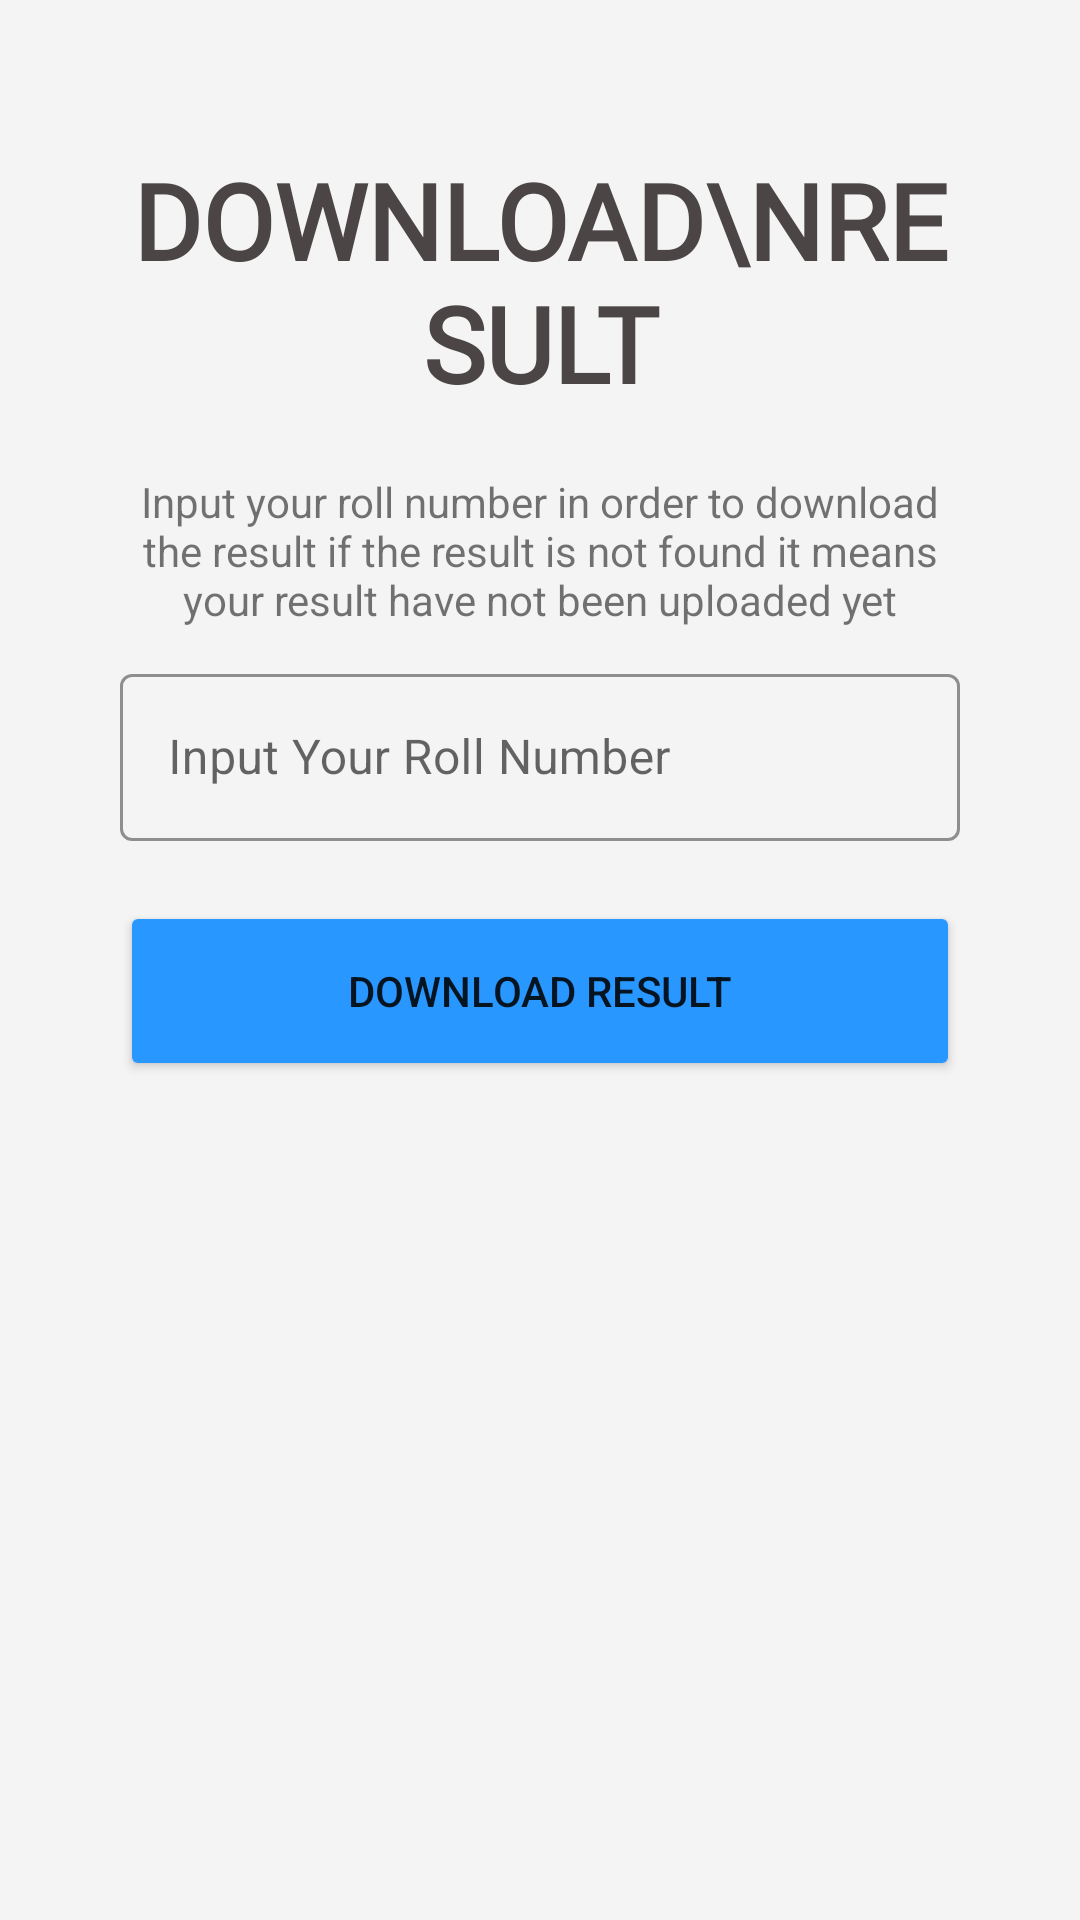

Produce the Android XML layout that renders to this screen, including the resource entries it uses.
<!-- AndroidManifest.xml: application theme Theme.MBSConnects.NoActionBar -->
<!-- res/layout/activity_result.xml -->
<?xml version="1.0" encoding="utf-8"?>
<ScrollView xmlns:android="http://schemas.android.com/apk/res/android"
    xmlns:app="http://schemas.android.com/apk/res-auto"
    xmlns:tools="http://schemas.android.com/tools"
    android:layout_width="match_parent"
    android:layout_height="match_parent"
    android:paddingRight="40dp"
    android:paddingLeft="40dp"
    android:background="@color/bg_color"
    tools:context=".result.result_activity">

    <LinearLayout
        android:layout_width="match_parent"
        android:layout_height="wrap_content"
        android:orientation="vertical"
        android:layout_marginTop="40dp"
        >

        <TextView

            android:layout_width="wrap_content"
            android:layout_height="wrap_content"
            android:text="Download\nResult"
            android:textAllCaps="true"
            android:textStyle="bold"
            android:textSize="35sp"
            android:fontFamily="@font/archivo"
            android:layout_gravity="center"
            android:textAlignment="center"
            android:gravity="center"
            android:layout_marginTop="10dp"
            android:textColor="@color/text_Color"
            ></TextView>



        <TextView
            android:layout_marginTop="20dp"

            android:gravity="center"
            android:layout_width="wrap_content"
            android:layout_height="wrap_content"
            android:text="Input your roll number in order to download the result if the result is not found it means your result have not been uploaded yet"></TextView>

        <com.google.android.material.textfield.TextInputLayout
            android:layout_marginTop="10dp"
            android:layout_width="match_parent"
            android:layout_height="wrap_content"
            android:hint="Input Your Roll Number"

            app:boxStrokeColor="@color/text_Color"
            app:boxStrokeWidthFocused="2dp"
            app:hintTextColor="@color/text_Color"
            app:endIconTint="@color/text_Color"
            app:startIconDrawable="@drawable/online_class_1"
            app:endIconMode="clear_text"
            android:id="@+id/roll_number"
            app:startIconTint="@color/text_Color"
            style="@style/Widget.MaterialComponents.TextInputLayout.OutlinedBox"
            >
            <com.google.android.material.textfield.TextInputEditText

                android:layout_width="match_parent"
                android:inputType="number"
                android:layout_height="match_parent"></com.google.android.material.textfield.TextInputEditText>
        </com.google.android.material.textfield.TextInputLayout>



        <Button

            android:onClick="get_result"
            android:id="@+id/next_btn"
            android:layout_width="match_parent"
            android:layout_height="60dp"
            android:layout_marginTop="20dp"
            android:backgroundTint="#2897FF"

            android:text="Download Result"
            ></Button>

        <ProgressBar
            android:layout_width="wrap_content"
            android:layout_height="wrap_content"
            android:layout_gravity="center"
            android:layout_marginTop="10dp"
            android:visibility="invisible"
            android:id="@+id/result_progress_bar"></ProgressBar>

    </LinearLayout>



</ScrollView>
<!-- resources referenced by this layout -->
<resources>
  <color name="bg_color">#F4F4F4</color>
  <color name="text_Color">#4C4545</color>
  <style name="Theme.MBSConnects.NoActionBar" parent="Theme.MaterialComponents.DayNight.NoActionBar">
          
          <item name="colorPrimary">@color/purple_500</item>
          <item name="colorPrimaryVariant">@color/white</item>
          <item name="colorOnPrimary">@color/white</item>
          
          <item name="colorSecondary">@color/teal_200</item>
          <item name="colorSecondaryVariant">@color/teal_700</item>
          <item name="colorOnSecondary">@color/black</item>
          
          <item name="android:windowTranslucentStatus">true</item>
          <item name="android:statusBarColor" tools:targetApi="l">?attr/colorPrimaryVariant</item>
          
  
      </style>
  <color name="purple_500">#FF6200EE</color>
  <color name="white">#FFFFFFFF</color>
  <color name="teal_200">#FF03DAC5</color>
  <color name="teal_700">#FF018786</color>
  <color name="black">#FF000000</color>
</resources>
